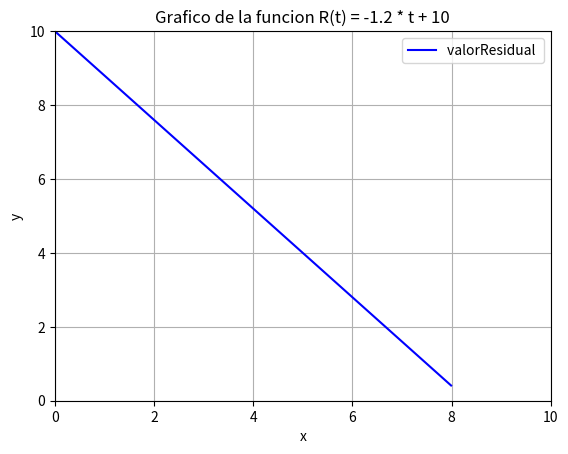

Write Python code to recreate this figure.
import matplotlib.pyplot as plt
import numpy as np

t = np.arange(0, 8, 0.01)

valorResidual = -1.2 * t + 10

# Creamos el gráfico
plt.plot(t, valorResidual, color="blue", label="valorResidual ")

plt.xlim(0, 10)
plt.ylim(0, 10)

# Añadimos etiquetas y título
plt.xlabel("x")
plt.ylabel("y")
plt.title("Grafico de la funcion R(t) = -1.2 * t + 10")
# Mostramos la cuadrícula y la leyenda
plt.grid(True)
plt.legend()

# Mostramos el gráfico
plt.show()
